The GitHub repository summer-xrx/satellite-image-classification contains a labelled image folder "satellite-image-classification" with 10 categories: beach, circular farmland, cloud, desert, forest, mountain, rectangular farmland, residential area, river, snow-covered mountain. Examples follow, each with its label.

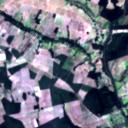
Label: rectangular farmland

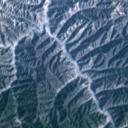
Label: mountain

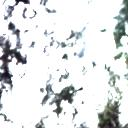
Label: cloud

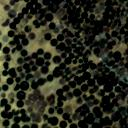
Label: circular farmland

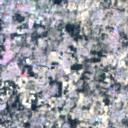
Label: residential area

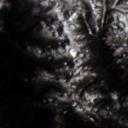
Label: snow-covered mountain
